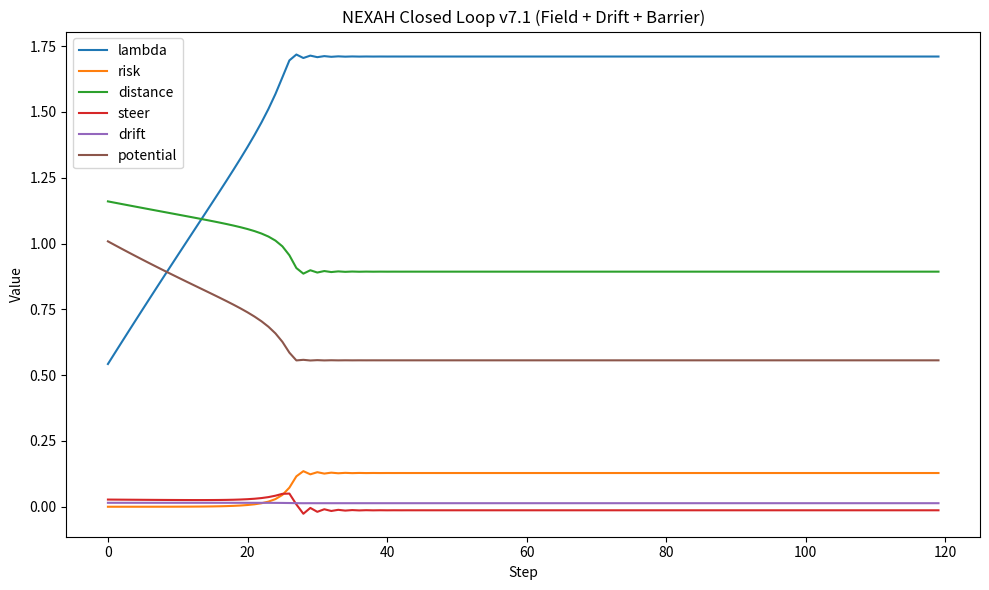
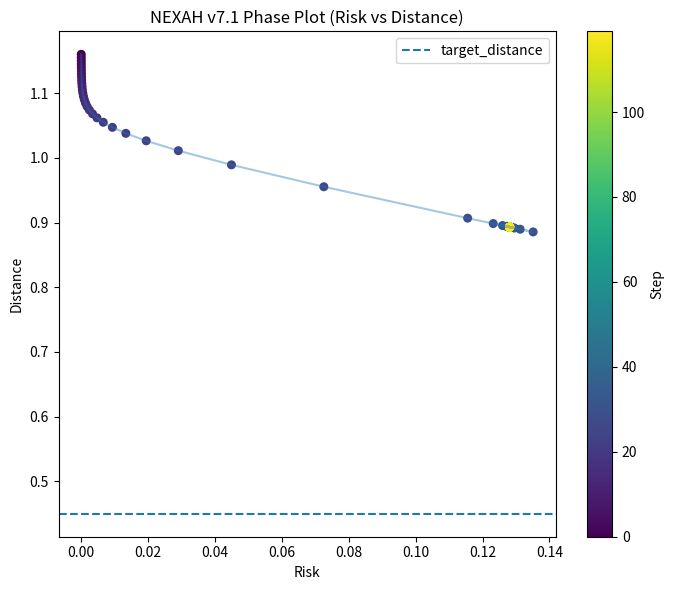

Here is the Python script that generated these plots, in order:
import math
import csv
import os
import numpy as np
import matplotlib.pyplot as plt


# ============================================================
# CONFIG
# ============================================================

class Config:
    # target geometry
    target_distance = 0.45

    # exogenous loading drift
    lambda_step = 0.015

    # base nonlinear system
    collapse_center = 1.95
    collapse_sharpness = 8.0

    # field weights
    w_risk = 1.0
    w_dist = 2.0
    w_barrier = 0.25

    # gradient control
    k_grad = 0.08
    eps = 1e-3
    steer_clip = 0.05

    # drift shaping
    drift_gain = 1.0
    drift_risk_damping = 0.80

    # controller layer
    engage_ctrl = -0.010
    lock_ctrl = -0.020

    # output
    out_dir = "APPLICATIONS/power_systems/nexah_ieee9/results/controller_v7_1"


cfg = Config()


# ============================================================
# FILESYSTEM
# ============================================================

def ensure_out_dir():
    os.makedirs(cfg.out_dir, exist_ok=True)


# ============================================================
# CORE MODEL
# ============================================================

def sigmoid(x: float) -> float:
    return 1.0 / (1.0 + math.exp(-x))


def compute_risk(lmbd: float) -> float:
    return sigmoid((lmbd - cfg.collapse_center) * cfg.collapse_sharpness)


def compute_distance(risk: float, lmbd: float) -> float:
    d = 1.10 - 0.95 * risk - 0.12 * (lmbd - 1.0)
    return max(0.0, d)


# ============================================================
# FIELD / POTENTIAL
# ============================================================

def compute_barrier(lmbd: float) -> float:
    """
    Local barrier near the critical transition zone.
    This prevents trivial freezing in a single minimum and creates
    richer field structure.
    """
    return cfg.w_barrier * math.exp(-((lmbd - 1.85) ** 2) / 0.01)


def compute_potential(lmbd: float) -> float:
    risk = compute_risk(lmbd)
    dist = compute_distance(risk, lmbd)

    V = (
        cfg.w_risk * risk
        + cfg.w_dist * (dist - cfg.target_distance) ** 2
        + compute_barrier(lmbd)
    )
    return V


def compute_gradient(lmbd: float) -> float:
    eps = cfg.eps
    vp = compute_potential(lmbd + eps)
    vm = compute_potential(lmbd - eps)
    return (vp - vm) / (2.0 * eps)


def compute_steering(lmbd: float) -> tuple[float, float]:
    grad = compute_gradient(lmbd)
    steer = -cfg.k_grad * grad
    steer = max(-cfg.steer_clip, min(cfg.steer_clip, steer))
    return steer, grad


# ============================================================
# CONTROLLER LAYER
# ============================================================

def controller_state(risk: float, dist: float) -> str:
    if risk < 0.18 and dist > 0.65:
        return "NEXIT"
    elif risk < 0.30 and dist > 0.35:
        return "ENGAGE"
    return "LOCK"


def control_adjustment(state: str) -> float:
    if state == "ENGAGE":
        return cfg.engage_ctrl
    if state == "LOCK":
        return cfg.lock_ctrl
    return 0.0


# ============================================================
# DRIFT TERM
# ============================================================

def compute_drift(risk: float) -> float:
    """
    Persistent forward pressure, weakened near high risk.
    Prevents freezing exactly at local minima.
    """
    return cfg.lambda_step * cfg.drift_gain * (1.0 - cfg.drift_risk_damping * risk)


# ============================================================
# SIMULATION
# ============================================================

def run(steps: int = 120):
    lmbd = 0.5
    data = []

    for step in range(steps):
        risk = compute_risk(lmbd)
        dist = compute_distance(risk, lmbd)

        state = controller_state(risk, dist)
        ctrl = control_adjustment(state)

        steer, grad = compute_steering(lmbd)
        drift = compute_drift(risk)
        barrier = compute_barrier(lmbd)
        potential = compute_potential(lmbd)

        # update
        lmbd = max(0.0, lmbd + ctrl + steer + drift)

        print(
            f"[STEP {step}] "
            f"lambda={lmbd:.4f} "
            f"risk={risk:.4f} "
            f"dist={dist:.4f} "
            f"grad={grad:.4f} "
            f"steer={steer:.4f} "
            f"drift={drift:.4f} "
            f"barrier={barrier:.4f} "
            f"V={potential:.4f} "
            f"state={state}"
        )

        data.append([
            step,
            lmbd,
            risk,
            dist,
            grad,
            steer,
            drift,
            barrier,
            potential,
            state
        ])

    return data


# ============================================================
# EXPORT
# ============================================================

def save_csv(data):
    path = os.path.join(cfg.out_dir, "output_v7_1_data.csv")
    with open(path, "w", newline="") as f:
        writer = csv.writer(f)
        writer.writerow([
            "step",
            "lambda",
            "risk",
            "distance",
            "gradient",
            "steer",
            "drift",
            "barrier",
            "potential",
            "state",
        ])
        writer.writerows(data)
    return path


def plot_timeseries(data):
    steps = [d[0] for d in data]
    lmbd = [d[1] for d in data]
    risk = [d[2] for d in data]
    dist = [d[3] for d in data]
    steer = [d[5] for d in data]
    drift = [d[6] for d in data]
    potential = [d[8] for d in data]

    plt.figure(figsize=(10, 6))
    plt.plot(steps, lmbd, label="lambda")
    plt.plot(steps, risk, label="risk")
    plt.plot(steps, dist, label="distance")
    plt.plot(steps, steer, label="steer")
    plt.plot(steps, drift, label="drift")
    plt.plot(steps, potential, label="potential")

    plt.xlabel("Step")
    plt.ylabel("Value")
    plt.title("NEXAH Closed Loop v7.1 (Field + Drift + Barrier)")
    plt.legend()
    plt.tight_layout()

    path = os.path.join(cfg.out_dir, "output_v7_1_plot.png")
    plt.savefig(path, dpi=200)
    plt.close()
    return path


def plot_phase(data):
    risk = [d[2] for d in data]
    dist = [d[3] for d in data]
    steps = [d[0] for d in data]

    plt.figure(figsize=(7, 6))
    sc = plt.scatter(risk, dist, c=steps, s=30)
    plt.plot(risk, dist, alpha=0.4)
    plt.axhline(cfg.target_distance, linestyle="--", label="target_distance")

    plt.xlabel("Risk")
    plt.ylabel("Distance")
    plt.title("NEXAH v7.1 Phase Plot (Risk vs Distance)")
    plt.legend()
    plt.colorbar(sc, label="Step")
    plt.tight_layout()

    path = os.path.join(cfg.out_dir, "output_v7_1_phase.png")
    plt.savefig(path, dpi=200)
    plt.close()
    return path


# ============================================================
# MAIN
# ============================================================

if __name__ == "__main__":
    ensure_out_dir()
    data = run()
    csv_path = save_csv(data)
    ts_path = plot_timeseries(data)
    ph_path = plot_phase(data)

    print("\nSaved:")
    print(csv_path)
    print(ts_path)
    print(ph_path)
